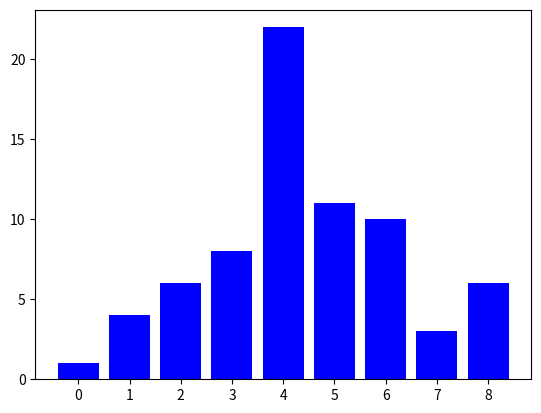

Python code for this plot: (Note: this script raises an exception after producing the figure.)
# -*- coding: utf-8 -*-
"""LAB1.ipynb

Automatically generated by Colaboratory.

Original file is located at
    https://colab.research.google.com/<link-removed>
"""

import numpy as np
#ex1
list=[1,2,3,4]
#tuple
tu=tuple(list)
print(tu)
#set
se=set(list)
print(se)
#dictionary
di =dict()
for i,v in enumerate(list):
  di[i]=v
print(di)

import numpy as np
#ex2
di ={1:"Bui",3: "Khac",5: "Hai",7:"Bang"}
list=[]
for k in di.keys():
  list.append(di[k])
print(list)

import numpy as np
#ex3
di ={1:"Bui",2: "Khac",3: "Hai",4:"Bang",5:"Bui"}
list=[]
x = "Bui"
for k in di.keys():
  list.append(di[k])
print("a)",list.count(x))
di.update({1:"Bang",2:"Dep trai"})
print("b)",di)
di.pop(5)
print("c)",di)
di.update({6: "mom"})
print("d)",di)

import numpy as np
#ex4
s1 = {1,3,4}
s2 = {5,4,6}
print("a)",s1&s2)
print("b)",s1|s2)
x = 3
s2.add(x)
print("c)",s2)
s1.remove(x)
print("d)",s1)

import matplotlib.pyplot as plt
#ex5
list=[1,4,6,8,22,11,10,3,6]
x=[str(i) for i in np.arange(len(list))]
plt.bar(np.arange(len(list)),list,color='b')
plt.xticks(np.arange(len(list)),x)
plt.show()

import numpy as np
#ex6
print("Moi ban nhap don vi ma ban muon chuyen sang met:")
distance=input()
if(distance=="km" or distance=="kilometers"):
  print("so lieu:")
  km=float(input())
  m=float(km*1000)
  print("km into meters:",m)
elif(distance=="m" or distance=="meters"):
  print("so lieu:")
  m=float(input())
  met=float(m*1)
  print("m into meters:",met)
elif(distance=="cm" or distance=="centimeters"):
  print("so lieu:")
  cm=float(input())
  m=float(cm/100)
  print("cm into meters:",m)
else:
  print("so lieu:")
  mm=float(input())
  m=float(mm/1000)
  print("mm into meters:",m)

import numpy as np
#ex7
print("Moi ban nhap ngay sinh:")
day=int(input())
print("Moi ban nhap thang sinh:")
month=int(input())
if(day>=21 and day<= 31 and month==3):
  print("coresponding constellation: Aries(Ram)")
elif(day>=1 and day<= 19 and month==4):
  print("coresponding constellation: Aries(Ram)")
elif(day>=20 and day<= 30 and month==4):
  print("coresponding constellation: Taurus(Bull)")
elif(day>=1 and day<= 20 and month==5):
  print("coresponding constellation: Taurus(Bull)")
elif(day>=21 and day<= 31 and month==5):
  print("coresponding constellation: Gemini(Twins)")
elif(day>=1 and day<=21 and month==6):
  print("coresponding constellation: Gemini(Twins)")
elif(day>=22 and day<= 30 and month==6):
  print("coresponding constellation: Cancer(Crab)")
elif(day>=1 and day<= 22 and month==7):
  print("coresponding constellation: Cancer(Crab)")
elif(day>=23 and day<= 31 and month==7):
  print("coresponding constellation:Leo (Lion) ")
elif(day>=1 and day<= 22 and month==8):
  print("coresponding constellation:Leo (Lion) ")
elif(day>=23 and day<= 31 and month==8):
  print("coresponding constellation:Virgo (Virgin) ")
elif(day>=1 and day<= 22 and month==9):
  print("coresponding constellation:Virgo (Virgin) ")
elif(day>=23 and day<= 30 and month==9):
  print("coresponding constellation:Libra (Balance)")
elif(day>=1 and day<= 23 and month==10):
  print("coresponding constellation:Libra (Balance)")
elif(day>=24 and day<= 31 and month==10):
  print("coresponding constellation:Scorpius (Scorpion)")
elif(day>=1 and day<= 21 and month==11):
  print("coresponding constellation:Scorpius (Scorpion)")
elif(day>=22 and day<= 30 and month==11):
  print("coresponding constellation:Sagittarius (Archer)")
elif(day>=1 and day<= 21 and month==12):
  print("coresponding constellation:Sagittarius (Archer)")
elif(day>=22 and day<= 31 and month==12):
  print("coresponding constellation:Capricornus (Goat)")
elif(day>=1 and day<= 19 and month==1):
  print("coresponding constellation:Capricornus (Goat)")
elif(day>=20 and day<= 31 and month==1):
  print("coresponding constellation:Aquarius (Water Bearer)")
elif(day>=1 and day<= 18 and month==2):
  print("coresponding constellation:Aquarius (Water Bearer)")
elif(day>=19 and day<= 29 and month==2):
  print("coresponding constellation:Pisces (Fish)")
elif(day>=1 and day<= 20 and month==3):
  print("coresponding constellation:Pisces (Fish)")
else:
  print("ngay sinh khong ton tai")

import numpy as np
#ex8
#a
print("Moi ban nhap ngay sinh:")
day=int(input())
print("Moi ban nhap thang sinh:")
month=int(input())
print("Moi ban nhap nam hien tai:")
year=int(input())
tong = day//10 + day%10 + month//10 + month%10 + year//1000 +(year%1000)//100+ ((year%1000)%100)//10+((year%1000)%100)%10
so=tong//10 + tong%10
if(day >=1 and day<=31 and month>=1 and month <=12):
  print("life path number cua ban la so {}".format(so))
  if(so==2 ):
    print("Số 2 liên quan đến sự nhạy cảm, cân bằng và hài hòa. Trong Thần Số Học, tần số rung chuyển của số 2 đảm nhận vai trò của người hòa giải, tạo ra sự hòa hợp bằng cách hàn gắn các sự bất hòa thông qua lòng trắc ẩn, sự đồng cảm và lòng tốt. Số 2 có liên quan đến khả năng tâm linh và trực giác. Nếu có con số này, bạn rất nhạy bén với sự thay đổi của năng lượng và cảm xúc. Người có số 2 là Số Sinh Mệnh rất nhạy cảm và không thích xung đột. Họ có thể cảm thấy bị đánh giá thấp hoặc không được công nhận. người mang số Sinh Mệnh 2 phải tránh tìm kiếm sự công nhận từ bên ngoài và nhận ra rằng trạng thái cân bằng hoàn hảo họ cần luôn tồn tại bên trong.")
  elif(so==3 ):
    print("Giao tiếp là yếu tố quan trọng nhất đối với người có Số Sinh Mệnh là 3. Số 3 đại diện cho sự kết hợp của hai lực lượng, nói cách khác, Nó là biểu tượng của sự sáng tạo. người mang số 3 có năng khiếu diễn đạt, chia sẻ, tiên phong và sáng tạo thông qua nghệ thuật, viết lách hay diễn thuyết. Các giá trị bạn tạo ra đem lại cảm hứng, động lực và niềm vui cho người khác. Người có số 3 thích làm người khác mỉm cười. Tuy nhiên, người có số 3 khá thất thường, và bạn dễ thu mình lại hoàn toàn nếu cảm thấy bị hiểu lầm. Xu hướng hay trốn tránh của bạn sẽ giảm đi nếu bạn tĩnh tâm lại và tận hưởng khoảnh khắc hiện tại. Dù có trí tưởng tượng phong phú, điều quan trọng đối với người có số 3 là tìm những khoảnh khắc yên tĩnh để thiết lập lại, phục hồi và nạp năng lượng.")
  elif(so==4 ):
    print("Trong Thần Số Học, số 4 mang nguồn năng lượng của nguyên tố đất và tập trung vào việc củng cố gốc rễ. Người mang số 4 tin tưởng vào thế giới vật chất. Họ biết rằng để xây dựng một di sản lâu dài, ta phải đặt những nền móng thật vững chãi. Thực tế, chăm chỉ và có trách nhiệm, sự dao động của số 4 tạo ra các hệ thống logic giúp phát triển mọi khía cạnh của cuộc sống một cách bền vững. Tuy nhiên, điều  này cũng  dễ khiến họ trở nên  cứng nhắc. Số 4 phải nhớ rằng các quy tắc được sinh ra để giúp ta phát triển  chứ không phải để kìm nén nó. Người mang số 4 rất dễ trở nên cứng đầu, vì vậy họ phải học cách thả lỏng và suy nghĩ sáng tạo hơn. Người có số 4 sẽ cảm thấy được thoải mái và hứng khởi họ có đủ bản lĩnh để chấp nhận rủi ro.")
  elif(so==5 ):
    print("Tư duy sáng tạo, mạo hiểm và cầu tiến, những người đại diện của con số 5 luôn yêu thích tự do. người mang số 5 cần trải nghiệm thế giới bằng cả 5 giác quan: Số 5 học hỏi thông qua những hành động  ngẫu hứng và dũng cảm trên đường đời. Tương tự như năng lượng của Nhân Mã trong chiêm tinh học, người có số 5 được biết đến với tinh thần vui tươi, bốc đồng và hoạt bát. Nhưng năng lượng yêu đời tươi vui này cũng có mặt tối. người mang số 5 dễ trở nên bồn chồn và thiếu kiên nhẫn. Vì số 5 luôn tìm kiếm những chân trời mới để khám phá, nên họ cảm thấy khó khăn khi phải đảm nhiệm những trách nhiệm hàng ngày trong cuộc sống - bao gồm cả công việc  và các mối quan hệ cá nhân. Người mang số 5 phải nhớ rằng những khám phá bổ ích nhất đôi khi ở ngay xung quanh họ.")
  elif(so==6 ):
    print("Người có số 6 có khả năng nuôi dưỡng, hỗ trợ và đồng cảm. Những người mang số 6 có khả năng giải quyết vấn đề trong cả lĩnh vực tình cảm và thể chất, giúp đỡ người khác thông qua cách tiếp cận thẳng thắn nhưng nhẹ nhàng. 6 có tinh thần trách nhiệm cao và quan tâm sâu sắc đến bạn bè, gia đình và người yêu của mình. Những người này giỏi giao tiếp với trẻ em và động vật thông qua năng lượng dịu dàng và chở che. Nhưng không phải cái gì cũng cần được chăm nom, vì vậy đôi khi năng lượng bảo vệ của số 6 có thể trở nên độc đoán và thích kiểm soát. Để tránh gánh cả thế giới trên vai, người mang số 6 phải học cách xây dựng niềm tin và sự cảm thông: Nói một cách đơn giản: Ai cũng phải tự bước đi trên con đường đời của mình")
  elif(so==7 ):
    print("Những người mang số 7 có khả năng điều tra và kỹ năng phân tích như những thám tử thực thụ. Về mặt chiêm tinh, số 7 có thể được coi là sự pha trộn giữa năng lượng của cung Xử Nữ và Bọ Cạp: người mang số 7 để tâm tới từng chi tiết nhỏ, nhưng họ thường suy đoán dựa theo sự thông thái của bản thân hơn là thực tế hữu hình. Người mang số 7 có một con mắt tinh tường, và những quan sát sắc sảo của họ đã xây dựng nên một tinh thần sáng tạo và nhanh trí. Bởi vì họ có thể nhanh chóng tìm ra những sai sót trong mọi tình huống, số 7 là một người hơi cầu toàn. Số 7 thường bắt  lỗi người khác, vì vậy điều quan trọng đối với con số này là phải bớt đi tính đa nghi của mình và trở nên cởi mở hơn. Không có gì là tuyệt đối - nhưng đó chính là gia vị khiến cuộc sống trở nên thú vị hơn.")
  elif(so==8 ):
    print("Số 8 biểu tượng cho tiền tài và sự dư dả. Trong Thần Số Học, con số này liên quan đến của cải vật chất và thành công về tài chính. Tham vọng và luôn có mục tiêu, người mang số 8 có thể dễ dàng đảm nhận các vị trí lãnh đạo. Số 8 có khả năng nhìn xa trông rộng và có thể đạt được đỉnh cao của danh vọng. Nhưng đổi lại, những  người mang số 8 bị nghiện công việc, trong trường hợp tệ nhất, họ có thể trở thành người thích kiểm soát và chiếm hữu. Những phẩm chất tiêu cực này có thể được giảm bớt khi họ học được cách cho đi . Khi đã biết sử dụng thành công để giúp đỡ người khác, người mang số 8 sẽ nhận ra những giá trị thực sự trong cuộc sống")
  elif(so==9 ):
    print("Là số có 1 chữ số cuối cùng trong Thần Số Học, 9 là một linh hồn già cỗi. Người mang số 9 không còn lạ lẫm gì với những thăng trầm của cuộc đời - họ đã nếm trải mọi đắng cay ngọt bùi. Người mang số 9 có thể dễ dàng sử dụng năng lượng tâm linh  kết nối mọi thứ. Nhiệm vụ của người mang số 9 là đạt được tầng nhận thức cao nhất và giúp những người khác phát triển được như họ. Người mang số 9 không ngại biến đổi, đồng thời sử dụng tinh thần linh hoạt của họ để truyền cảm hứng cho những người khác, để họ khám phá bản thân. Vì số 9 đã vượt qua bình diện vật chất (theo nhiều cách khác nhau), họ phải liên tục ghi nhớ lại bản chất của chính mình để có thể trụ vững. Người mang số 9 phải học cách cân bằng giữa cái trừu tượng và cái hữu hình và tìm được vị trí của bản thân giữa tưởng tượng và thực tế.")
  elif(so==10):
    print("Những người gắn liền với đường sinh mệnh số 10 là những người độc lập, suy nghĩ rõ ràng và giàu lòng nhân ái. Những người này không muốn sống và phụ thuộc vào người khác.")
  elif(so==11 ):
    print("Số 11 là nguồn năng lượng cao hơn của Số 2; mục đích sống của họ là để quan tâm chăm sóc  cho bản thân và những người khác thông qua khả năng tâm linh được nâng cao. Trực giác sắc bén của người mang số 11 đến từ hoàn cảnh sống khắc nghiệt: Họ không có lựa chọn nào khác ngoài việc trau dồi tài năng ngoại cảm. Trong Thần Số Học, Số 11 được kết nối với sự giác ngộ tâm linh, nhận thức và cân bằng triết học.")
  else:
    print("so khong ton tai")
else:
  print("ngay sinh khong ton tai")

import numpy as np
#ex8
#b
print("Moi ban nhap ngay sinh:")
day=int(input())
print("Moi ban nhap thang sinh:")
month=int(input())
print("Moi ban nhap nam hien tai:")
year=int(input())
tong = day//10 + day%10 + month//10 + month%10 + year//1000 +(year%1000)//100+ ((year%1000)%100)//10+((year%1000)%100)%10
so=tong//10 + tong%10
if(day >=1 and day<=31 and month>=1 and month <=12):
  print("personal year number cua ban la so {}".format(so))
  if(so==1 ):
    print("Năm có số 1 là năm khởi đầu của một kế hoạch lớn, bạn hãy suy nghĩ về việc làm gì đó mới mẻ hoặc là phát triển công việc hiện tại nhé.")
  elif(so==2 ):
    print("Năm có số 2 là năm bạn cần lắng nghe và học hỏi, để có một sự phát triển chắc chắn, với kế hoạch đã lập, năm nay bạn cần nâng khả năng bản thân để sẵn sàng với các thử thách, hoặc nếu kế hoạch đang triển khai, đây là năm bạn chạy thử và đúc rút kinh nghiệm đó.")
  elif(so==3 ):
    print("Năm có số 3 là năm bạn cần là hình ảnh và truyền thông về kế hoạch của mình, hãy làm cho nó lan tỏa thật mạnh mẽ trong giai đoạn này nhé. Đây cũng là năm bạn nên mở rộng kết nối với xã hội và cộng đồng nhiều hơn.")
  elif(so==4 ):
    print("Năm số 4 là năm bạn tập trung cao độ vào công việc, hãy thực hiện kế hoạch cực kì tập trung, hoặc với bản thân, đây là khoảng thời gian tuyệt vời để chứng tỏ mình với mọi người xung quanh đấy.")
  elif(so==5 ):
    print("Năm của sự thay đổi và thư giãn một chút, cũng là năm bạn nên cải tiến mọi thứ từ công việc, dự án đang chạy hay bản thân mình để đạt hiệu suất tối đa, cũng như cần có khoảng thời gian thả lỏng đôi chút, chuẩn bị cho sự cán đích ngoạn mục nhất của mình.")
  elif(so==6 ):
    print("Năm của sự nhìn thật thật sâu sắc từ công việc, tình cảm cho đến bản thân mình, hãy phân tích mọi thứ thật chi tiết nhé, bạn cần vẽ được bức tranh cực kì chi tiết về sống động về cuộc sống của mình - những điều bạn đạt được, những điều đánh mất hoặc bỏ lỡ trong những năm đã qua...")
  elif(so==7 ):
    print("Năm số 7 với thông điệp bạn cần nghỉ ngơi, chuyển giao bớt công việc sang những người khác hoặc là truyền đạt lại những thành tựu với cấp dưới, đồng nghiệp hoặc lớp kế cận của mình. Hãy giảm bớt gánh nặng để chuẩn bị cho chu kì mới nhé.")
  elif(so==8 ):
    print("Rung động này nhắn nhủ rằng bạn cần tổ chức, sắp xếp và thu nhặt những thành quả của mình lại, nếu suốt những năm vừa rồi bạn đã trồng cây, chăm bón thì giờ là lúc thu hoạch rồi đấy, dù là được bao nhiêu, hãy vui vẻ để chuẩn bị nguồn lực cho vụ tới nhé ")
  elif(so==9):
    print("Hãy loại bỏ những điều không quan trọng và kết thúc chu kì ở đây, đồng thời nhìn nhận lại cả quá trình với một tâm thái thật bình an, tự thưởng cho mình một điều gì ý nghĩa và chuẩn bị một vòng quay mới với sự chín chắn và trưởng thành hơn rất nhiều!")
  else:
    print("so khong ton tai")
else:
  print("ngay sinh khong ton tai")